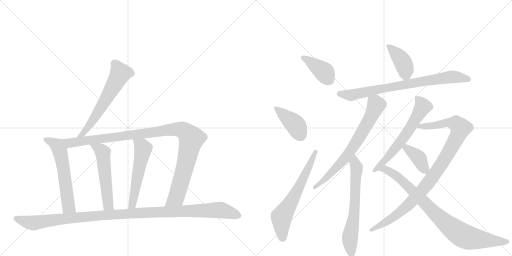
t = 0.00 s
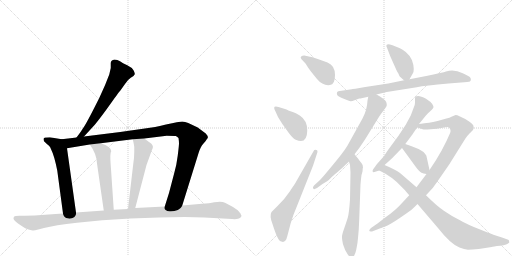
t = 2.70 s
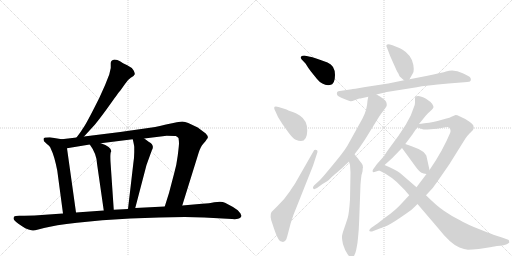
t = 5.39 s
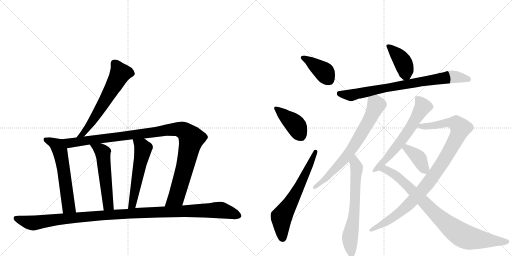
t = 8.09 s
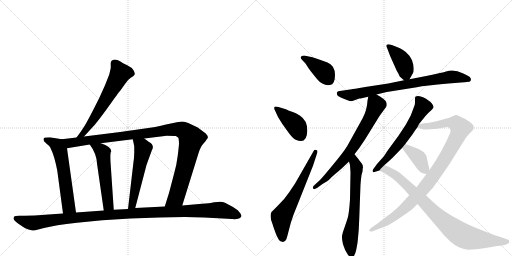
t = 10.79 s
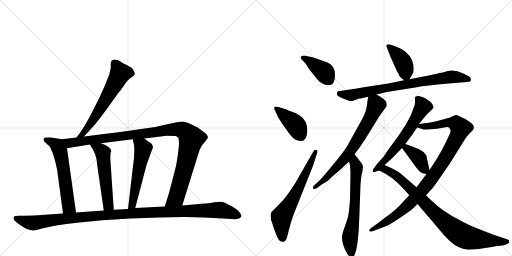
t = 13.48 s

The animated SVG that drew these frames (rendered in a browser with its animation timeline set to each time). Animation: 17 CSS @keyframes rules; one cycle of 13.48 s.

<svg version="1.1" viewBox="0 0 2048 1024" xmlns="http://www.w3.org/2000/svg">
  <g stroke="lightgray" stroke-dasharray="1,1" stroke-width="1" transform="scale(4, 4)">
    <line x1="0" y1="0" x2="256" y2="256"></line>
    <line x1="256" y1="0" x2="0" y2="256"></line>
    <line x1="128" y1="0" x2="128" y2="256"></line>
    <line x1="0" y1="128" x2="256" y2="128"></line>
    <line x1="256" y1="0" x2="512" y2="256"></line>
    <line x1="512" y1="0" x2="256" y2="256"></line>
    <line x1="384" y1="0" x2="384" y2="256"></line>
    <line x1="256" y1="128" x2="512" y2="128"></line>
  </g>
<g transform="scale(1, -1) translate(0, -850)">
   <style type="text/css">
    @keyframes keyframes0 {
      from {
       stroke: black;
       stroke-dashoffset: 611;
       stroke-width: 128;
       }
       67% {
       animation-timing-function: step-end;
       stroke: black;
       stroke-dashoffset: 0;
       stroke-width: 128;
       }
       to {
       stroke: black;
       stroke-width: 1024;
       }
       }
       #make-me-a-hanzi-animation-0 {
         animation: keyframes0 0.747233s both;
         animation-delay: 0.000000s;
         animation-timing-function: linear;
       }
    @keyframes keyframes1 {
      from {
       stroke: black;
       stroke-dashoffset: 585;
       stroke-width: 128;
       }
       66% {
       animation-timing-function: step-end;
       stroke: black;
       stroke-dashoffset: 0;
       stroke-width: 128;
       }
       to {
       stroke: black;
       stroke-width: 1024;
       }
       }
       #make-me-a-hanzi-animation-1 {
         animation: keyframes1 0.726074s both;
         animation-delay: 0.747233s;
         animation-timing-function: linear;
       }
    @keyframes keyframes2 {
      from {
       stroke: black;
       stroke-dashoffset: 1080;
       stroke-width: 128;
       }
       78% {
       animation-timing-function: step-end;
       stroke: black;
       stroke-dashoffset: 0;
       stroke-width: 128;
       }
       to {
       stroke: black;
       stroke-width: 1024;
       }
       }
       #make-me-a-hanzi-animation-2 {
         animation: keyframes2 1.128906s both;
         animation-delay: 1.473307s;
         animation-timing-function: linear;
       }
    @keyframes keyframes3 {
      from {
       stroke: black;
       stroke-dashoffset: 539;
       stroke-width: 128;
       }
       64% {
       animation-timing-function: step-end;
       stroke: black;
       stroke-dashoffset: 0;
       stroke-width: 128;
       }
       to {
       stroke: black;
       stroke-width: 1024;
       }
       }
       #make-me-a-hanzi-animation-3 {
         animation: keyframes3 0.688639s both;
         animation-delay: 2.602214s;
         animation-timing-function: linear;
       }
    @keyframes keyframes4 {
      from {
       stroke: black;
       stroke-dashoffset: 543;
       stroke-width: 128;
       }
       64% {
       animation-timing-function: step-end;
       stroke: black;
       stroke-dashoffset: 0;
       stroke-width: 128;
       }
       to {
       stroke: black;
       stroke-width: 1024;
       }
       }
       #make-me-a-hanzi-animation-4 {
         animation: keyframes4 0.691895s both;
         animation-delay: 3.290853s;
         animation-timing-function: linear;
       }
    @keyframes keyframes5 {
      from {
       stroke: black;
       stroke-dashoffset: 1156;
       stroke-width: 128;
       }
       79% {
       animation-timing-function: step-end;
       stroke: black;
       stroke-dashoffset: 0;
       stroke-width: 128;
       }
       to {
       stroke: black;
       stroke-width: 1024;
       }
       }
       #make-me-a-hanzi-animation-5 {
         animation: keyframes5 1.190755s both;
         animation-delay: 3.982747s;
         animation-timing-function: linear;
       }
    @keyframes keyframes6 {
      from {
       stroke: black;
       stroke-dashoffset: 395;
       stroke-width: 128;
       }
       56% {
       animation-timing-function: step-end;
       stroke: black;
       stroke-dashoffset: 0;
       stroke-width: 128;
       }
       to {
       stroke: black;
       stroke-width: 1024;
       }
       }
       #make-me-a-hanzi-animation-6 {
         animation: keyframes6 0.571452s both;
         animation-delay: 5.173503s;
         animation-timing-function: linear;
       }
    @keyframes keyframes7 {
      from {
       stroke: black;
       stroke-dashoffset: 403;
       stroke-width: 128;
       }
       57% {
       animation-timing-function: step-end;
       stroke: black;
       stroke-dashoffset: 0;
       stroke-width: 128;
       }
       to {
       stroke: black;
       stroke-width: 1024;
       }
       }
       #make-me-a-hanzi-animation-7 {
         animation: keyframes7 0.577962s both;
         animation-delay: 5.744954s;
         animation-timing-function: linear;
       }
    @keyframes keyframes8 {
      from {
       stroke: black;
       stroke-dashoffset: 636;
       stroke-width: 128;
       }
       67% {
       animation-timing-function: step-end;
       stroke: black;
       stroke-dashoffset: 0;
       stroke-width: 128;
       }
       to {
       stroke: black;
       stroke-width: 1024;
       }
       }
       #make-me-a-hanzi-animation-8 {
         animation: keyframes8 0.767578s both;
         animation-delay: 6.322917s;
         animation-timing-function: linear;
       }
    @keyframes keyframes9 {
      from {
       stroke: black;
       stroke-dashoffset: 403;
       stroke-width: 128;
       }
       57% {
       animation-timing-function: step-end;
       stroke: black;
       stroke-dashoffset: 0;
       stroke-width: 128;
       }
       to {
       stroke: black;
       stroke-width: 1024;
       }
       }
       #make-me-a-hanzi-animation-9 {
         animation: keyframes9 0.577962s both;
         animation-delay: 7.090495s;
         animation-timing-function: linear;
       }
    @keyframes keyframes10 {
      from {
       stroke: black;
       stroke-dashoffset: 782;
       stroke-width: 128;
       }
       72% {
       animation-timing-function: step-end;
       stroke: black;
       stroke-dashoffset: 0;
       stroke-width: 128;
       }
       to {
       stroke: black;
       stroke-width: 1024;
       }
       }
       #make-me-a-hanzi-animation-10 {
         animation: keyframes10 0.886393s both;
         animation-delay: 7.668457s;
         animation-timing-function: linear;
       }
    @keyframes keyframes11 {
      from {
       stroke: black;
       stroke-dashoffset: 708;
       stroke-width: 128;
       }
       70% {
       animation-timing-function: step-end;
       stroke: black;
       stroke-dashoffset: 0;
       stroke-width: 128;
       }
       to {
       stroke: black;
       stroke-width: 1024;
       }
       }
       #make-me-a-hanzi-animation-11 {
         animation: keyframes11 0.826172s both;
         animation-delay: 8.554850s;
         animation-timing-function: linear;
       }
    @keyframes keyframes12 {
      from {
       stroke: black;
       stroke-dashoffset: 659;
       stroke-width: 128;
       }
       68% {
       animation-timing-function: step-end;
       stroke: black;
       stroke-dashoffset: 0;
       stroke-width: 128;
       }
       to {
       stroke: black;
       stroke-width: 1024;
       }
       }
       #make-me-a-hanzi-animation-12 {
         animation: keyframes12 0.786296s both;
         animation-delay: 9.381022s;
         animation-timing-function: linear;
       }
    @keyframes keyframes13 {
      from {
       stroke: black;
       stroke-dashoffset: 615;
       stroke-width: 128;
       }
       67% {
       animation-timing-function: step-end;
       stroke: black;
       stroke-dashoffset: 0;
       stroke-width: 128;
       }
       to {
       stroke: black;
       stroke-width: 1024;
       }
       }
       #make-me-a-hanzi-animation-13 {
         animation: keyframes13 0.750488s both;
         animation-delay: 10.167318s;
         animation-timing-function: linear;
       }
    @keyframes keyframes14 {
      from {
       stroke: black;
       stroke-dashoffset: 978;
       stroke-width: 128;
       }
       76% {
       animation-timing-function: step-end;
       stroke: black;
       stroke-dashoffset: 0;
       stroke-width: 128;
       }
       to {
       stroke: black;
       stroke-width: 1024;
       }
       }
       #make-me-a-hanzi-animation-14 {
         animation: keyframes14 1.045898s both;
         animation-delay: 10.917806s;
         animation-timing-function: linear;
       }
    @keyframes keyframes15 {
      from {
       stroke: black;
       stroke-dashoffset: 388;
       stroke-width: 128;
       }
       56% {
       animation-timing-function: step-end;
       stroke: black;
       stroke-dashoffset: 0;
       stroke-width: 128;
       }
       to {
       stroke: black;
       stroke-width: 1024;
       }
       }
       #make-me-a-hanzi-animation-15 {
         animation: keyframes15 0.565755s both;
         animation-delay: 11.963704s;
         animation-timing-function: linear;
       }
    @keyframes keyframes16 {
      from {
       stroke: black;
       stroke-dashoffset: 861;
       stroke-width: 128;
       }
       74% {
       animation-timing-function: step-end;
       stroke: black;
       stroke-dashoffset: 0;
       stroke-width: 128;
       }
       to {
       stroke: black;
       stroke-width: 1024;
       }
       }
       #make-me-a-hanzi-animation-16 {
         animation: keyframes16 0.950684s both;
         animation-delay: 12.529460s;
         animation-timing-function: linear;
       }
</style>
<path d="M 336 304 L 380 352 Q 406 384 443 436 Q 479 487 483 490 L 500 514 Q 509 530 523 539 Q 537 547 539 553 Q 540 558 534 569 Q 528 580 509 589 Q 490 598 480 605 Q 470 612 458 612 Q 443 609 443 598 L 443 578 L 437 552 L 420 509 L 397 458 Q 352 368 338 346 Q 324 323 306 300 C 288 276 316 282 336 304 Z" fill="lightgray"></path> 
<path d="M 176 285 Q 190 271 196 267 Q 201 263 205 251 Q 217 228 229 168 L 252 -4 C 256 -34 308 -30 304 0 L 268 257 C 264 287 263 290 247 293 L 199 301 L 184 300 Q 174 301 174 294 Q 174 291 176 285 Z" fill="lightgray"></path> 
<path d="M 729 28 L 794 237 Q 802 264 814 276 Q 825 288 829 296 L 831 297 Q 833 306 823 316 L 791 340 L 753 358 Q 740 364 729 364 Q 718 364 664 352 Q 609 339 600 339 L 481 322 L 336 304 L 306 300 L 247 293 C 217 289 238 252 268 257 L 359 272 L 403 277 L 531 293 L 577 296 L 667 307 Q 698 307 703 306 Q 708 305 714 298 Q 716 285 716 277 Q 716 268 711 228 Q 706 188 697 158 L 676 78 L 659 24 C 650 -5 720 -1 729 28 Z" fill="lightgray"></path> 
<path d="M 359 272 Q 386 236 388 196 L 415 8 C 419 -22 457 -19 455 11 L 443 188 Q 439 239 445 245 Q 445 263 403 277 C 375 287 342 296 359 272 Z" fill="lightgray"></path> 
<path d="M 531 293 Q 537 267 537 262 L 537 241 Q 537 220 533 194 L 512 14 C 509 -16 533 -11 541 18 L 586 190 L 607 248 Q 620 269 596 282 L 577 296 C 553 314 524 322 531 293 Z" fill="lightgray"></path> 
<path d="M 252 -4 L 180 -9 Q 138 -13 98 -13 L 77 -13 Q 60 -13 57 -16 Q 54 -19 54 -24 Q 54 -30 75 -46 L 90 -56 Q 100 -64 114 -68 Q 128 -72 132 -72 Q 135 -73 153 -68 L 176 -62 Q 218 -51 308 -41 L 409 -31 L 521 -24 L 636 -20 L 739 -18 L 817 -20 L 928 -26 Q 953 -28 960 -22 Q 966 -17 966 -13 Q 962 -5 962 -4 L 951 9 Q 943 15 932 22 L 900 39 Q 887 46 857 41 Q 839 36 808 35 L 729 28 L 659 24 L 541 18 L 512 14 L 455 11 L 415 8 L 304 0 L 252 -4 Z" fill="lightgray"></path> 
<path d="M 1222 596 Q 1233 578 1243 565 L 1268 534 Q 1291 506 1320 510 Q 1340 512 1340 550 Q 1340 588 1310 600 Q 1255 621 1240 623 L 1217 628 Q 1209 628 1204.5 624.5 Q 1200 621 1206 613 L 1222 596 Z" fill="lightgray"></path> 
<path d="M 1114 422 Q 1087 430 1102 404 L 1112 382 Q 1130 353 1131 352 L 1156 317 Q 1172 296 1183 291 Q 1228 271 1229 327 Q 1230 368 1199 388 Q 1182 399 1171 402 Q 1160 405 1156 407 L 1146 412 L 1140 414 L 1114 422 Z" fill="lightgray"></path> 
<path d="M 1132 -118 Q 1140 -118 1146 -106 Q 1146 -101 1148 -99 L 1163 -42 Q 1172 -11 1188 26 L 1252 187 L 1268 236 Q 1273 249 1265 250.5 Q 1257 252 1254 245 L 1182 119 Q 1181 117 1159 84.5 Q 1137 52 1112 28 L 1086 2 Q 1077 -14 1090 -46 Q 1110 -110 1122 -115 L 1132 -118 Z" fill="lightgray"></path> 
<path d="M 1638 533 L 1651 556 Q 1655 560 1655 575 Q 1655 589 1648 609 Q 1640 628 1623 642 Q 1602 657 1595 659 L 1570 669 Q 1551 675 1547 671 Q 1543 667 1548 659 L 1561 625 L 1586 569 Q 1591 559 1594 555 Q 1596 550 1598 546 Q 1600 542 1616 529 C 1629 518 1629 518 1638 533 Z" fill="lightgray"></path> 
<path d="M 1506 472 L 1547 482 L 1667 501 Q 1700 508 1794 516 L 1844 520 Q 1874 522 1880 524 Q 1886 530 1882.5 537.5 Q 1879 545 1851 557 Q 1816 575 1784 564 Q 1773 560 1710 547 L 1638 533 L 1616 529 L 1553 516 L 1461 502 Q 1409 493 1407 493 L 1366 487 Q 1350 486 1348 480 Q 1346 474 1349.5 469 Q 1353 464 1375 455 Q 1397 446 1402.5 445.5 Q 1408 445 1418 449 L 1437 456 Q 1443 456 1446 457 L 1473 463 L 1506 472 Z" fill="lightgray"></path> 
<path d="M 1418 233 L 1437 258 L 1460 292 L 1518 386 L 1534 408 Q 1543 420 1546 425 Q 1548 430 1546 439 Q 1544 448 1533 455 L 1520 464 L 1506 472 C 1480 487 1478 488 1473 463 L 1470 447 Q 1468 409 1450 376 L 1389 266 Q 1373 240 1332 191 Q 1291 141 1279 129 L 1256 108 Q 1249 101 1253 96 Q 1255 90 1268 98 L 1290 114 L 1310 126 L 1312 128 Q 1314 129 1316 131 L 1328 143 Q 1331 146 1337 151 L 1355 166 Q 1367 176 1378 187 L 1396 204 L 1418 233 Z" fill="lightgray"></path> 
<path d="M 1402 160 L 1400 52 Q 1396 -5 1391 -21 Q 1386 -37 1377 -63 Q 1368 -88 1368 -96 Q 1367 -103 1372 -127 Q 1379 -151 1391 -168 Q 1403 -184 1406 -182 Q 1419 -178 1425 -149 Q 1431 -120 1432 -102 L 1435 -68 L 1437 -24 L 1442 112 Q 1443 128 1446 150 L 1450 164 L 1451 177 L 1452 179 Q 1452 191 1447 196 L 1436 210 L 1435 212 L 1418 233 C 1399 256 1388 233 1396 204 L 1400 190 L 1402 160 Z" fill="lightgray"></path> 
<path d="M 1676 354 L 1693 375 Q 1705 390 1712 397 L 1726 410 Q 1733 417 1734 421 Q 1735 424 1729 434 Q 1723 443 1704 455 Q 1684 466 1672 466 Q 1660 466 1660 457 L 1660 439 Q 1660 430 1655 420 L 1643 388 L 1623 351 L 1594 307 L 1561 262 Q 1555 254 1548 244 L 1539 230 Q 1535 224 1533 222 L 1508 194 L 1492 172 Q 1489 167 1491 163 Q 1492 159 1504 164 L 1517 168 C 1523 170 1515 170 1538 190 L 1554 204 Q 1572 220 1580 229 L 1608 258 L 1621 274 L 1651 314 Q 1651 316 1669 340 L 1676 354 Z" fill="lightgray"></path> 
<path d="M 1808 384 Q 1800 379 1782 375 L 1750 366 Q 1732 361 1716 359 L 1698 357 Q 1682 355 1676 354 C 1646 350 1640 349 1669 340 L 1691 333 Q 1695 331 1722 333 Q 1749 334 1771 339 Q 1792 344 1796 340 Q 1806 330 1800 317 L 1786 286 L 1766 247 L 1743 208 L 1718 170 L 1706 154 L 1666 101 L 1637 69 L 1609 39 Q 1584 10 1541 -20 L 1510 -44 L 1484 -62 Q 1468 -78 1488 -76 L 1519 -64 Q 1521 -63 1541 -56 Q 1561 -48 1599 -22 Q 1637 4 1645 10 Q 1652 16 1670 34 L 1704 69 L 1729 96 Q 1737 105 1798 194 L 1861 295 Q 1867 305 1878 316 L 1892 330 Q 1898 336 1893 349 Q 1888 357 1878 363 L 1861 374 L 1840 384 Q 1823 392 1820 389 L 1808 384 Z" fill="lightgray"></path> 
<path d="M 1608 258 L 1662 184 Q 1678 162 1686 159 Q 1693 156 1706 154 C 1722 151 1722 151 1718 170 L 1706 225 Q 1706 229 1694 242 Q 1681 254 1621 274 C 1593 284 1590 282 1608 258 Z" fill="lightgray"></path> 
<path d="M 1517 168 L 1542 155 Q 1567 140 1587 122 L 1620 89 Q 1621 88 1637 69 L 1670 34 L 1752 -62 Q 1802 -126 1838 -140 Q 1857 -148 1872 -149 Q 1887 -149 1915 -146 L 1967 -138 Q 1971 -136 2001 -133 Q 2030 -129 2037 -120 Q 2037 -110 2033 -109 L 2008 -100 Q 1967 -87 1953 -81 L 1893 -57 Q 1859 -42 1840 -31 Q 1807 -15 1777 6 Q 1747 26 1704 69 L 1666 101 L 1600 158 Q 1583 171 1538 190 C 1511 202 1490 182 1517 168 Z" fill="lightgray"></path> 
      <clipPath id="make-me-a-hanzi-clip-0">
      <path d="M 336 304 L 380 352 Q 406 384 443 436 Q 479 487 483 490 L 500 514 Q 509 530 523 539 Q 537 547 539 553 Q 540 558 534 569 Q 528 580 509 589 Q 490 598 480 605 Q 470 612 458 612 Q 443 609 443 598 L 443 578 L 437 552 L 420 509 L 397 458 Q 352 368 338 346 Q 324 323 306 300 C 288 276 316 282 336 304 Z" fill="lightgray"></path>
      </clipPath>
      <path clip-path="url(#make-me-a-hanzi-clip-0)" d="M 529 555 L 509 560 L 480 556 L 378 378 L 333 316 L 313 304 " fill="none" id="make-me-a-hanzi-animation-0" stroke-dasharray="483 966" stroke-linecap="round"></path>

      <clipPath id="make-me-a-hanzi-clip-1">
      <path d="M 176 285 Q 190 271 196 267 Q 201 263 205 251 Q 217 228 229 168 L 252 -4 C 256 -34 308 -30 304 0 L 268 257 C 264 287 263 290 247 293 L 199 301 L 184 300 Q 174 301 174 294 Q 174 291 176 285 Z" fill="lightgray"></path>
      </clipPath>
      <path clip-path="url(#make-me-a-hanzi-clip-1)" d="M 183 291 L 225 271 L 240 245 L 274 24 L 297 7 " fill="none" id="make-me-a-hanzi-animation-1" stroke-dasharray="457 914" stroke-linecap="round"></path>

      <clipPath id="make-me-a-hanzi-clip-2">
      <path d="M 729 28 L 794 237 Q 802 264 814 276 Q 825 288 829 296 L 831 297 Q 833 306 823 316 L 791 340 L 753 358 Q 740 364 729 364 Q 718 364 664 352 Q 609 339 600 339 L 481 322 L 336 304 L 306 300 L 247 293 C 217 289 238 252 268 257 L 359 272 L 403 277 L 531 293 L 577 296 L 667 307 Q 698 307 703 306 Q 708 305 714 298 Q 716 285 716 277 Q 716 268 711 228 Q 706 188 697 158 L 676 78 L 659 24 C 650 -5 720 -1 729 28 Z" fill="lightgray"></path>
      </clipPath>
      <path clip-path="url(#make-me-a-hanzi-clip-2)" d="M 255 290 L 278 278 L 679 332 L 712 333 L 743 322 L 765 296 L 743 195 L 705 60 L 666 29 " fill="none" id="make-me-a-hanzi-animation-2" stroke-dasharray="952 1904" stroke-linecap="round"></path>

      <clipPath id="make-me-a-hanzi-clip-3">
      <path d="M 359 272 Q 386 236 388 196 L 415 8 C 419 -22 457 -19 455 11 L 443 188 Q 439 239 445 245 Q 445 263 403 277 C 375 287 342 296 359 272 Z" fill="lightgray"></path>
      </clipPath>
      <path clip-path="url(#make-me-a-hanzi-clip-3)" d="M 367 268 L 403 250 L 411 240 L 432 34 L 448 18 " fill="none" id="make-me-a-hanzi-animation-3" stroke-dasharray="411 822" stroke-linecap="round"></path>

      <clipPath id="make-me-a-hanzi-clip-4">
      <path d="M 531 293 Q 537 267 537 262 L 537 241 Q 537 220 533 194 L 512 14 C 509 -16 533 -11 541 18 L 586 190 L 607 248 Q 620 269 596 282 L 577 296 C 553 314 524 322 531 293 Z" fill="lightgray"></path>
      </clipPath>
      <path clip-path="url(#make-me-a-hanzi-clip-4)" d="M 539 284 L 568 265 L 572 252 L 532 43 L 518 21 " fill="none" id="make-me-a-hanzi-animation-4" stroke-dasharray="415 830" stroke-linecap="round"></path>

      <clipPath id="make-me-a-hanzi-clip-5">
      <path d="M 252 -4 L 180 -9 Q 138 -13 98 -13 L 77 -13 Q 60 -13 57 -16 Q 54 -19 54 -24 Q 54 -30 75 -46 L 90 -56 Q 100 -64 114 -68 Q 128 -72 132 -72 Q 135 -73 153 -68 L 176 -62 Q 218 -51 308 -41 L 409 -31 L 521 -24 L 636 -20 L 739 -18 L 817 -20 L 928 -26 Q 953 -28 960 -22 Q 966 -17 966 -13 Q 962 -5 962 -4 L 951 9 Q 943 15 932 22 L 900 39 Q 887 46 857 41 Q 839 36 808 35 L 729 28 L 659 24 L 541 18 L 512 14 L 455 11 L 415 8 L 304 0 L 252 -4 Z" fill="lightgray"></path>
      </clipPath>
      <path clip-path="url(#make-me-a-hanzi-clip-5)" d="M 63 -23 L 139 -42 L 218 -29 L 463 -7 L 870 10 L 955 -12 " fill="none" id="make-me-a-hanzi-animation-5" stroke-dasharray="1028 2056" stroke-linecap="round"></path>

      <clipPath id="make-me-a-hanzi-clip-6">
      <path d="M 1222 596 Q 1233 578 1243 565 L 1268 534 Q 1291 506 1320 510 Q 1340 512 1340 550 Q 1340 588 1310 600 Q 1255 621 1240 623 L 1217 628 Q 1209 628 1204.5 624.5 Q 1200 621 1206 613 L 1222 596 Z" fill="lightgray"></path>
      </clipPath>
      <path clip-path="url(#make-me-a-hanzi-clip-6)" d="M 1213 620 L 1299 560 L 1317 531 " fill="none" id="make-me-a-hanzi-animation-6" stroke-dasharray="267 534" stroke-linecap="round"></path>

      <clipPath id="make-me-a-hanzi-clip-7">
      <path d="M 1114 422 Q 1087 430 1102 404 L 1112 382 Q 1130 353 1131 352 L 1156 317 Q 1172 296 1183 291 Q 1228 271 1229 327 Q 1230 368 1199 388 Q 1182 399 1171 402 Q 1160 405 1156 407 L 1146 412 L 1140 414 L 1114 422 Z" fill="lightgray"></path>
      </clipPath>
      <path clip-path="url(#make-me-a-hanzi-clip-7)" d="M 1106 414 L 1180 353 L 1204 308 " fill="none" id="make-me-a-hanzi-animation-7" stroke-dasharray="275 550" stroke-linecap="round"></path>

      <clipPath id="make-me-a-hanzi-clip-8">
      <path d="M 1132 -118 Q 1140 -118 1146 -106 Q 1146 -101 1148 -99 L 1163 -42 Q 1172 -11 1188 26 L 1252 187 L 1268 236 Q 1273 249 1265 250.5 Q 1257 252 1254 245 L 1182 119 Q 1181 117 1159 84.5 Q 1137 52 1112 28 L 1086 2 Q 1077 -14 1090 -46 Q 1110 -110 1122 -115 L 1132 -118 Z" fill="lightgray"></path>
      </clipPath>
      <path clip-path="url(#make-me-a-hanzi-clip-8)" d="M 1131 -104 L 1126 -19 L 1188 85 L 1262 242 " fill="none" id="make-me-a-hanzi-animation-8" stroke-dasharray="508 1016" stroke-linecap="round"></path>

      <clipPath id="make-me-a-hanzi-clip-9">
      <path d="M 1638 533 L 1651 556 Q 1655 560 1655 575 Q 1655 589 1648 609 Q 1640 628 1623 642 Q 1602 657 1595 659 L 1570 669 Q 1551 675 1547 671 Q 1543 667 1548 659 L 1561 625 L 1586 569 Q 1591 559 1594 555 Q 1596 550 1598 546 Q 1600 542 1616 529 C 1629 518 1629 518 1638 533 Z" fill="lightgray"></path>
      </clipPath>
      <path clip-path="url(#make-me-a-hanzi-clip-9)" d="M 1552 665 L 1605 613 L 1630 545 " fill="none" id="make-me-a-hanzi-animation-9" stroke-dasharray="275 550" stroke-linecap="round"></path>

      <clipPath id="make-me-a-hanzi-clip-10">
      <path d="M 1506 472 L 1547 482 L 1667 501 Q 1700 508 1794 516 L 1844 520 Q 1874 522 1880 524 Q 1886 530 1882.5 537.5 Q 1879 545 1851 557 Q 1816 575 1784 564 Q 1773 560 1710 547 L 1638 533 L 1616 529 L 1553 516 L 1461 502 Q 1409 493 1407 493 L 1366 487 Q 1350 486 1348 480 Q 1346 474 1349.5 469 Q 1353 464 1375 455 Q 1397 446 1402.5 445.5 Q 1408 445 1418 449 L 1437 456 Q 1443 456 1446 457 L 1473 463 L 1506 472 Z" fill="lightgray"></path>
      </clipPath>
      <path clip-path="url(#make-me-a-hanzi-clip-10)" d="M 1357 476 L 1403 469 L 1532 497 L 1805 543 L 1875 532 " fill="none" id="make-me-a-hanzi-animation-10" stroke-dasharray="654 1308" stroke-linecap="round"></path>

      <clipPath id="make-me-a-hanzi-clip-11">
      <path d="M 1418 233 L 1437 258 L 1460 292 L 1518 386 L 1534 408 Q 1543 420 1546 425 Q 1548 430 1546 439 Q 1544 448 1533 455 L 1520 464 L 1506 472 C 1480 487 1478 488 1473 463 L 1470 447 Q 1468 409 1450 376 L 1389 266 Q 1373 240 1332 191 Q 1291 141 1279 129 L 1256 108 Q 1249 101 1253 96 Q 1255 90 1268 98 L 1290 114 L 1310 126 L 1312 128 Q 1314 129 1316 131 L 1328 143 Q 1331 146 1337 151 L 1355 166 Q 1367 176 1378 187 L 1396 204 L 1418 233 Z" fill="lightgray"></path>
      </clipPath>
      <path clip-path="url(#make-me-a-hanzi-clip-11)" d="M 1480 457 L 1505 431 L 1483 380 L 1415 265 L 1360 194 L 1260 101 " fill="none" id="make-me-a-hanzi-animation-11" stroke-dasharray="580 1160" stroke-linecap="round"></path>

      <clipPath id="make-me-a-hanzi-clip-12">
      <path d="M 1402 160 L 1400 52 Q 1396 -5 1391 -21 Q 1386 -37 1377 -63 Q 1368 -88 1368 -96 Q 1367 -103 1372 -127 Q 1379 -151 1391 -168 Q 1403 -184 1406 -182 Q 1419 -178 1425 -149 Q 1431 -120 1432 -102 L 1435 -68 L 1437 -24 L 1442 112 Q 1443 128 1446 150 L 1450 164 L 1451 177 L 1452 179 Q 1452 191 1447 196 L 1436 210 L 1435 212 L 1418 233 C 1399 256 1388 233 1396 204 L 1400 190 L 1402 160 Z" fill="lightgray"></path>
      </clipPath>
      <path clip-path="url(#make-me-a-hanzi-clip-12)" d="M 1419 225 L 1418 199 L 1426 182 L 1420 45 L 1416 -16 L 1400 -99 L 1407 -174 " fill="none" id="make-me-a-hanzi-animation-12" stroke-dasharray="531 1062" stroke-linecap="round"></path>

      <clipPath id="make-me-a-hanzi-clip-13">
      <path d="M 1676 354 L 1693 375 Q 1705 390 1712 397 L 1726 410 Q 1733 417 1734 421 Q 1735 424 1729 434 Q 1723 443 1704 455 Q 1684 466 1672 466 Q 1660 466 1660 457 L 1660 439 Q 1660 430 1655 420 L 1643 388 L 1623 351 L 1594 307 L 1561 262 Q 1555 254 1548 244 L 1539 230 Q 1535 224 1533 222 L 1508 194 L 1492 172 Q 1489 167 1491 163 Q 1492 159 1504 164 L 1517 168 C 1523 170 1515 170 1538 190 L 1554 204 Q 1572 220 1580 229 L 1608 258 L 1621 274 L 1651 314 Q 1651 316 1669 340 L 1676 354 Z" fill="lightgray"></path>
      </clipPath>
      <path clip-path="url(#make-me-a-hanzi-clip-13)" d="M 1673 453 L 1692 423 L 1645 343 L 1558 229 L 1497 167 " fill="none" id="make-me-a-hanzi-animation-13" stroke-dasharray="487 974" stroke-linecap="round"></path>

      <clipPath id="make-me-a-hanzi-clip-14">
      <path d="M 1808 384 Q 1800 379 1782 375 L 1750 366 Q 1732 361 1716 359 L 1698 357 Q 1682 355 1676 354 C 1646 350 1640 349 1669 340 L 1691 333 Q 1695 331 1722 333 Q 1749 334 1771 339 Q 1792 344 1796 340 Q 1806 330 1800 317 L 1786 286 L 1766 247 L 1743 208 L 1718 170 L 1706 154 L 1666 101 L 1637 69 L 1609 39 Q 1584 10 1541 -20 L 1510 -44 L 1484 -62 Q 1468 -78 1488 -76 L 1519 -64 Q 1521 -63 1541 -56 Q 1561 -48 1599 -22 Q 1637 4 1645 10 Q 1652 16 1670 34 L 1704 69 L 1729 96 Q 1737 105 1798 194 L 1861 295 Q 1867 305 1878 316 L 1892 330 Q 1898 336 1893 349 Q 1888 357 1878 363 L 1861 374 L 1840 384 Q 1823 392 1820 389 L 1808 384 Z" fill="lightgray"></path>
      </clipPath>
      <path clip-path="url(#make-me-a-hanzi-clip-14)" d="M 1677 345 L 1713 344 L 1796 360 L 1824 356 L 1842 337 L 1830 305 L 1770 198 L 1706 109 L 1597 -1 L 1491 -68 " fill="none" id="make-me-a-hanzi-animation-14" stroke-dasharray="850 1700" stroke-linecap="round"></path>

      <clipPath id="make-me-a-hanzi-clip-15">
      <path d="M 1608 258 L 1662 184 Q 1678 162 1686 159 Q 1693 156 1706 154 C 1722 151 1722 151 1718 170 L 1706 225 Q 1706 229 1694 242 Q 1681 254 1621 274 C 1593 284 1590 282 1608 258 Z" fill="lightgray"></path>
      </clipPath>
      <path clip-path="url(#make-me-a-hanzi-clip-15)" d="M 1618 256 L 1629 257 L 1668 225 L 1702 163 " fill="none" id="make-me-a-hanzi-animation-15" stroke-dasharray="260 520" stroke-linecap="round"></path>

      <clipPath id="make-me-a-hanzi-clip-16">
      <path d="M 1517 168 L 1542 155 Q 1567 140 1587 122 L 1620 89 Q 1621 88 1637 69 L 1670 34 L 1752 -62 Q 1802 -126 1838 -140 Q 1857 -148 1872 -149 Q 1887 -149 1915 -146 L 1967 -138 Q 1971 -136 2001 -133 Q 2030 -129 2037 -120 Q 2037 -110 2033 -109 L 2008 -100 Q 1967 -87 1953 -81 L 1893 -57 Q 1859 -42 1840 -31 Q 1807 -15 1777 6 Q 1747 26 1704 69 L 1666 101 L 1600 158 Q 1583 171 1538 190 C 1511 202 1490 182 1517 168 Z" fill="lightgray"></path>
      </clipPath>
      <path clip-path="url(#make-me-a-hanzi-clip-16)" d="M 1526 170 L 1543 172 L 1594 140 L 1749 -13 L 1849 -91 L 1888 -104 L 2029 -117 " fill="none" id="make-me-a-hanzi-animation-16" stroke-dasharray="733 1466" stroke-linecap="round"></path>

</g>
</svg>
